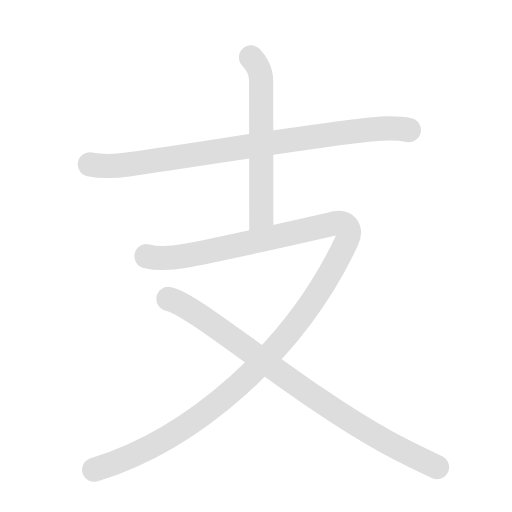
t = 0.00 s
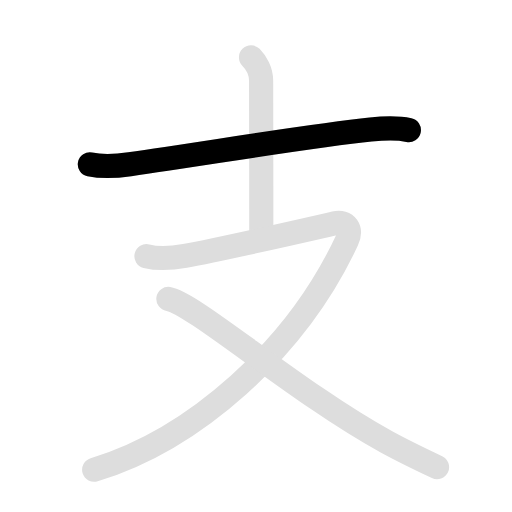
t = 1.25 s
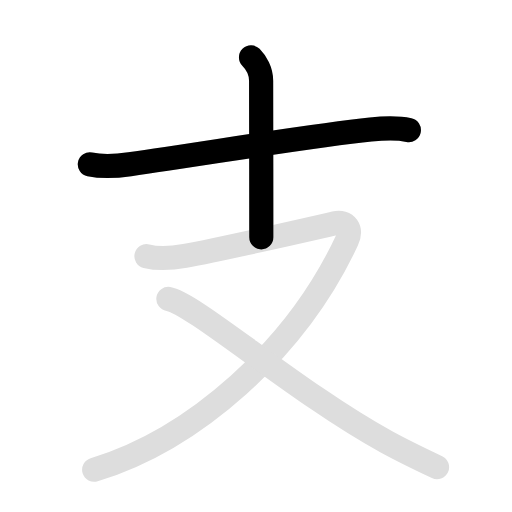
t = 2.50 s
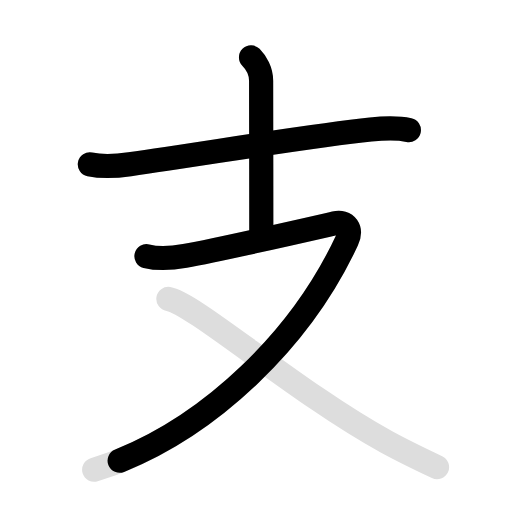
t = 3.85 s
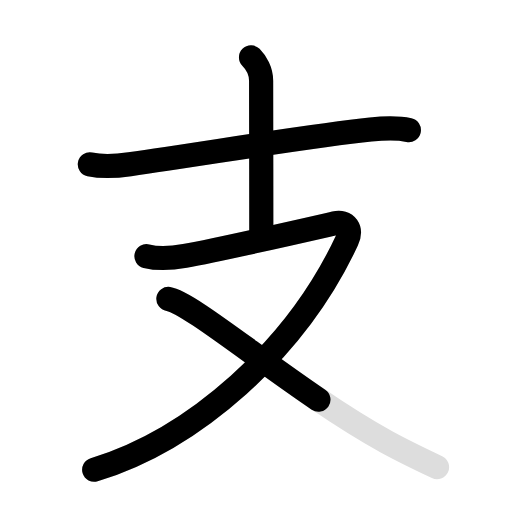
t = 4.95 s
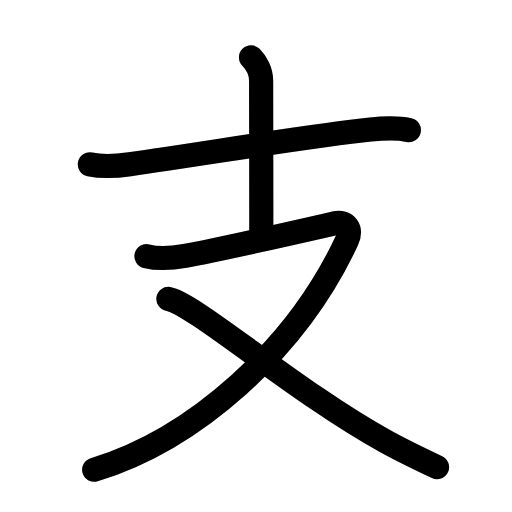
t = 6.30 s

The animated SVG that drew these frames (rendered in a browser with its animation timeline set to each time). Animation: 8 SMIL elements (animate=5,set=3); one cycle of 6.30 s, repeats indefinitely.

<svg id="kvg-0652f" class="kanjivg" viewBox="0 0 106 106" width="106" height="106" xmlns="http://www.w3.org/2000/svg" xmlns:xlink="http://www.w3.org/1999/xlink" xml:space="preserve" version="1.1" baseProfile="full"><defs><style type="text/css">path.black{fill:none;stroke:black;stroke-width:5;stroke-linecap:round;stroke-linejoin:round;}path.grey{fill:none;stroke:#ddd;stroke-width:5;stroke-linecap:round;stroke-linejoin:round;}path.stroke{fill:none;stroke:black;stroke-width:5;stroke-linecap:round;stroke-linejoin:round;}text{font-size:16px;font-family:Segoe UI Symbol,Cambria Math,DejaVu Sans,Symbola,Quivira,STIX,Code2000;-webkit-touch-callout:none;cursor:pointer;-webkit-user-select:none;-khtml-user-select:none;-moz-user-select:none;-ms-user-select:none;user-select: none;}text:hover{color:#777;}#reset{font-weight:bold;}</style><marker id="markerStart" markerWidth="8" markerHeight="8" style="overflow:visible;"><circle cx="0" cy="0" r="1.5" style="stroke:none;fill:red;fill-opacity:0.5;"/></marker><marker id="markerEnd" style="overflow:visible;"><circle cx="0" cy="0" r="0.8" style="stroke:none;fill:blue;fill-opacity:0.5;"><animate attributeName="opacity" from="1" to="0" dur="3s" repeatCount="indefinite" /></circle></marker></defs><path d="M18.6,34.03c2.9,0.6,5.56,0.36,8.27-0.03c17.11-2.45,37.49-5.9,49.87-7.18c2.73-0.28,5.21-0.47,7.91,0.12" class="grey" /><path d="M51.97,11.88c1.07,1.07,2.09,2.87,2.09,4.83c0,0.79,0.04,22.91,0.04,32.42" class="grey" /><path d="M30.32,53.04c1.75,0.44,4.46,0.57,7.96-0.06c7.47-1.35,25.47-5.48,31.01-6.74c2.43-0.55,3.6,1.24,2.53,3.55C61.25,72.5,40,91,19.5,97.25" class="grey" /><path d="M34.86,61.89c5.11,0.78,26.76,19.54,45.15,29.6c3.58,1.96,6.78,3.49,10.47,5.23" class="grey" /><path d="M18.6,34.03c2.9,0.6,5.56,0.36,8.27-0.03c17.11-2.45,37.49-5.9,49.87-7.18c2.73-0.28,5.21-0.47,7.91,0.12" class="stroke" stroke-dasharray="150"><animate attributeName="stroke-dashoffset" from="150" to="0" dur="1.8s" begin="0.0s" fill="freeze" /></path><path d="M51.97,11.88c1.07,1.07,2.09,2.87,2.09,4.83c0,0.79,0.04,22.91,0.04,32.42" class="stroke" stroke-dasharray="150"><set attributeName="opacity" to="0" dur="1.5s" /><animate attributeName="stroke-dashoffset" from="150" to="0" dur="1.8s" begin="1.5s" fill="freeze" /></path><path d="M30.32,53.04c1.75,0.44,4.46,0.57,7.96-0.06c7.47-1.35,25.47-5.48,31.01-6.74c2.43-0.55,3.6,1.24,2.53,3.55C61.25,72.5,40,91,19.5,97.25" class="stroke" stroke-dasharray="150"><set attributeName="opacity" to="0" dur="2.5s" /><animate attributeName="stroke-dashoffset" from="150" to="0" dur="1.8s" begin="2.5s" fill="freeze" /></path><path d="M34.86,61.89c5.11,0.78,26.76,19.54,45.15,29.6c3.58,1.96,6.78,3.49,10.47,5.23" class="stroke" stroke-dasharray="150"><set attributeName="opacity" to="0" dur="4.5s" /><animate attributeName="stroke-dashoffset" from="150" to="0" dur="1.8s" begin="4.5s" fill="freeze" /></path></svg>
